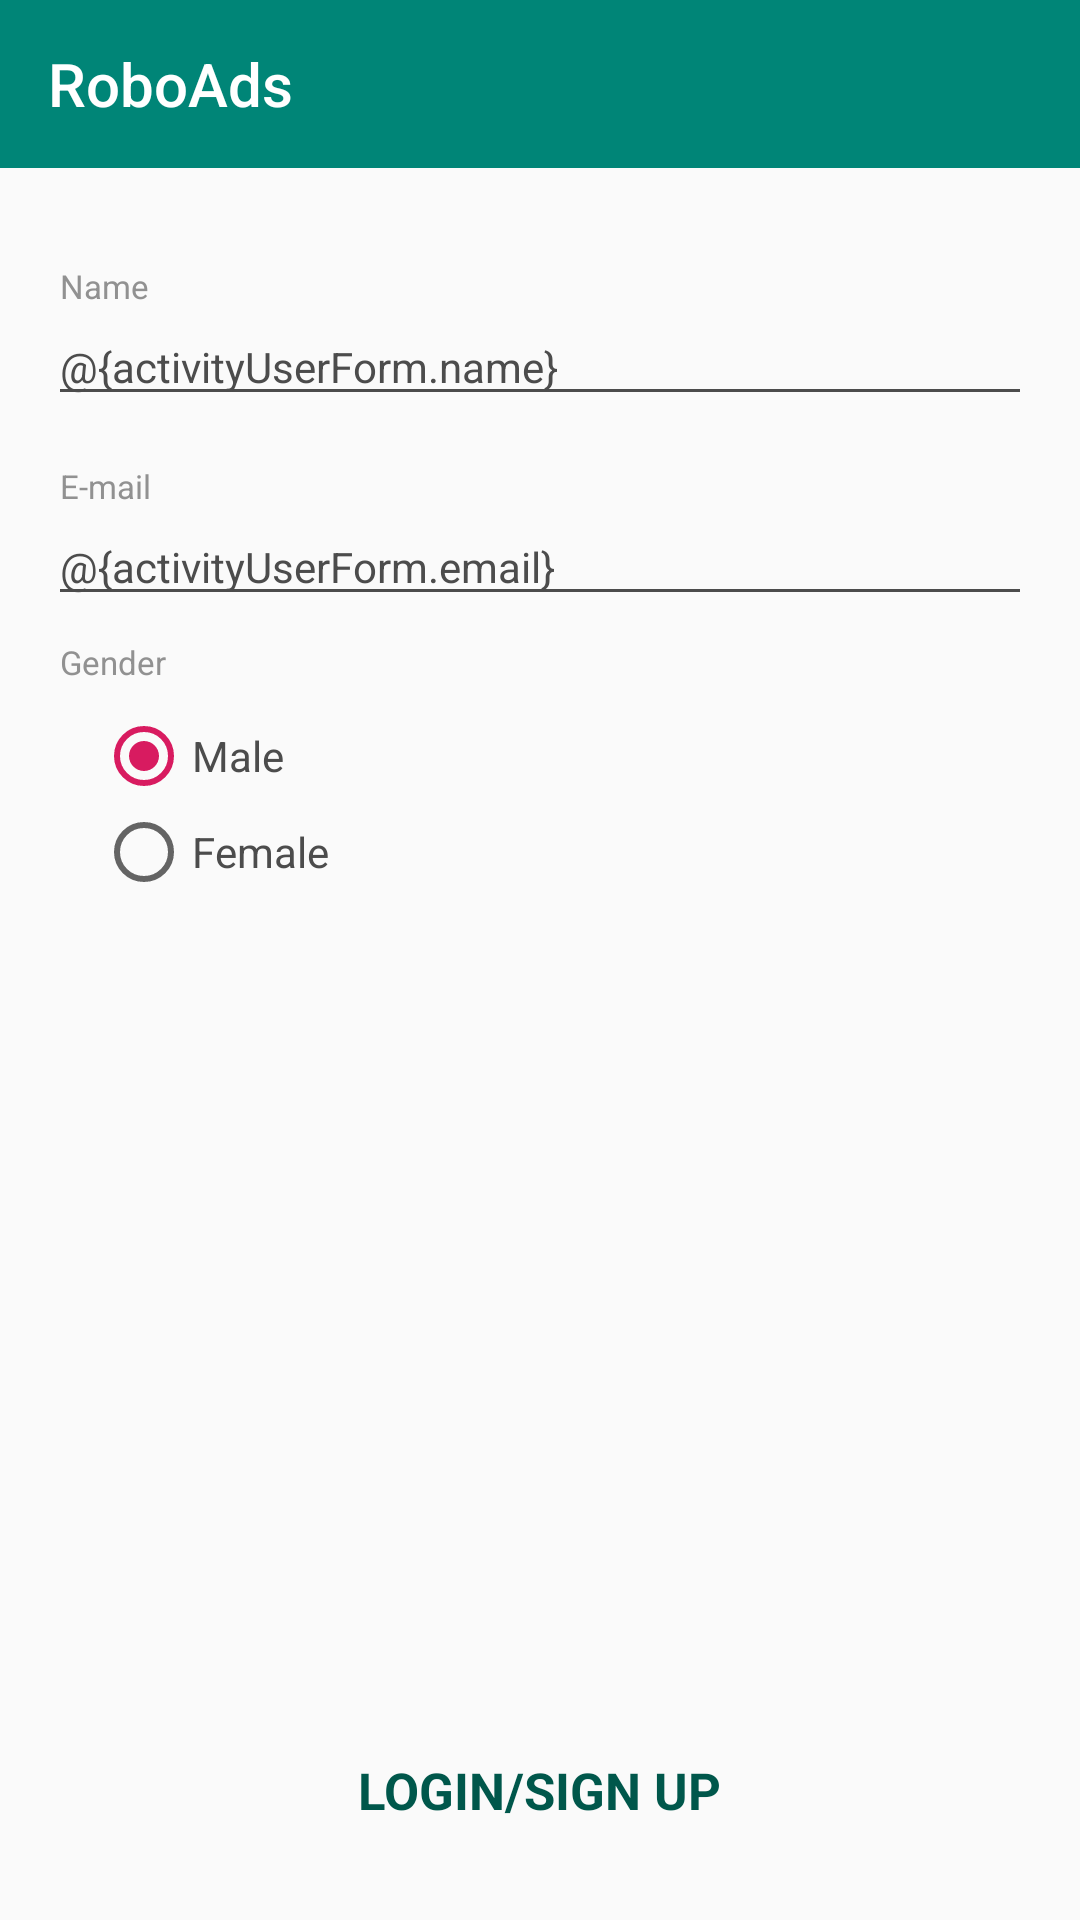

Here is an Android app screen rendered from its layout file. Give the layout XML and the strings, colors and styles it references.
<!-- AndroidManifest.xml: application theme AppTheme -->
<!-- res/layout/activity_user_form.xml -->
<?xml version="1.0" encoding="utf-8"?>
<androidx.constraintlayout.widget.ConstraintLayout xmlns:android="http://schemas.android.com/apk/res/android"
    xmlns:app="http://schemas.android.com/apk/res-auto"
    xmlns:tools="http://schemas.android.com/tools"
    android:layout_width="match_parent"
    android:layout_height="match_parent"
    tools:context=".MainActivity"
    >

  <androidx.constraintlayout.widget.ConstraintLayout
      android:id="@+id/clSignup"
      android:layout_width="match_parent"
      android:layout_height="match_parent"
      >

    <androidx.appcompat.widget.Toolbar
        android:id="@+id/toolbar"
        android:layout_width="match_parent"
        android:layout_height="@dimen/toolbar_height"
        android:background="@color/colorPrimary"
        app:layout_constraintTop_toTopOf="parent"
        app:title="@string/app_name"
        app:titleTextColor="@color/colorWhite"
        />

    <androidx.appcompat.widget.AppCompatTextView
        android:id="@+id/tvName"
        android:layout_width="wrap_content"
        android:layout_height="wrap_content"
        android:layout_marginStart="@dimen/dp_18"
        android:layout_marginTop="@dimen/margin_double"
        android:text="@string/name"
        android:textColor="@color/color91"
        android:textSize="@dimen/text_11"
        app:layout_constraintLeft_toLeftOf="parent"
        app:layout_constraintTop_toBottomOf="@id/toolbar"
        />

    <androidx.appcompat.widget.AppCompatEditText
        android:id="@+id/etName"
        android:layout_width="match_parent"
        android:layout_height="wrap_content"
        android:layout_marginLeft="@dimen/margin_standard"
        android:layout_marginRight="@dimen/margin_standard"
        android:backgroundTint="@color/color_4c"
        android:inputType="textPersonName"
        android:maxLength="50"
        android:text="@{activityUserForm.name}"
        android:textColor="@color/color_4c"
        android:textSize="@dimen/text_14"
        app:layout_constraintTop_toBottomOf="@id/tvName"
        />

    <androidx.appcompat.widget.AppCompatTextView
        android:id="@+id/errorName"
        android:layout_width="wrap_content"
        android:layout_height="wrap_content"
        android:layout_marginEnd="@dimen/margin_standard"
        android:textColor="@color/colorRed"
        android:textSize="@dimen/text_9"
        app:layout_constraintRight_toRightOf="parent"
        app:layout_constraintTop_toBottomOf="@id/etName"
        />

    <androidx.appcompat.widget.AppCompatTextView
        android:id="@+id/tvEmail"
        android:layout_width="wrap_content"
        android:layout_height="wrap_content"
        android:layout_marginStart="@dimen/dp_18"
        android:layout_marginTop="@dimen/margin_standard"
        android:maxLength="50"
        android:text="@string/email"
        android:textColor="@color/color91"
        android:textSize="@dimen/text_11"
        app:layout_constraintLeft_toLeftOf="parent"
        app:layout_constraintTop_toBottomOf="@id/etName"
        />

    <androidx.appcompat.widget.AppCompatEditText
        android:id="@+id/etEmail"
        android:layout_width="match_parent"
        android:layout_height="wrap_content"
        android:layout_marginLeft="@dimen/margin_standard"
        android:layout_marginRight="@dimen/margin_standard"
        android:backgroundTint="@color/color_4c"
        android:inputType="textEmailAddress"
        android:text="@{activityUserForm.email}"
        android:textColor="@color/color_4c"
        android:textSize="@dimen/text_14"
        app:layout_constraintTop_toBottomOf="@id/tvEmail"
        />

    <androidx.appcompat.widget.AppCompatTextView
        android:id="@+id/errorEmail"
        android:layout_width="wrap_content"
        android:layout_height="wrap_content"
        android:layout_marginEnd="@dimen/margin_standard"
        android:textColor="@color/colorRed"
        android:textSize="@dimen/text_9"
        app:layout_constraintRight_toRightOf="parent"
        app:layout_constraintTop_toBottomOf="@id/etEmail"
        />

    <androidx.appcompat.widget.AppCompatTextView
        android:id="@+id/tvGender"
        android:layout_width="wrap_content"
        android:layout_height="wrap_content"
        android:layout_marginStart="@dimen/dp_18"
        android:layout_marginTop="@dimen/margin_half"
        android:text="@string/gender"
        android:textColor="@color/color91"
        android:textSize="@dimen/text_11"
        app:layout_constraintLeft_toLeftOf="parent"
        app:layout_constraintTop_toBottomOf="@id/etEmail"
        />

    <RadioGroup
        android:id="@+id/rgGender"
        android:layout_width="match_parent"
        android:layout_height="wrap_content"
        android:layout_marginStart="@dimen/margin_double"
        android:layout_marginTop="@dimen/margin_half"
        android:layout_marginEnd="@dimen/dp_18"
        app:layout_constraintLeft_toLeftOf="parent"
        app:layout_constraintTop_toBottomOf="@id/tvGender"
        >

      <androidx.appcompat.widget.AppCompatRadioButton
          android:id="@+id/rbMale"
          android:layout_width="wrap_content"
          android:layout_height="wrap_content"
          android:checked="true"
          android:text="@string/male"
          android:textColor="@color/color_4c"
          android:textSize="@dimen/text_14"
          />

      <androidx.appcompat.widget.AppCompatRadioButton
          android:id="@+id/rbFemale"
          android:layout_width="wrap_content"
          android:layout_height="wrap_content"
          android:text="@string/female"
          android:textColor="@color/color_4c"
          android:textSize="@dimen/text_14"
          />
    </RadioGroup>

    <androidx.appcompat.widget.AppCompatTextView
        android:id="@+id/buttonSubmit"
        android:layout_width="wrap_content"
        android:layout_height="wrap_content"
        android:layout_margin="@dimen/margin_double"
        android:text="@string/submit"
        android:textAllCaps="true"
        android:textColor="@color/colorPrimaryDark"
        android:textSize="@dimen/text_17"
        android:textStyle="bold"
        app:layout_constraintBottom_toBottomOf="parent"
        app:layout_constraintLeft_toLeftOf="parent"
        app:layout_constraintRight_toRightOf="parent"
        />

  </androidx.constraintlayout.widget.ConstraintLayout>
  <androidx.constraintlayout.widget.ConstraintLayout
      android:id="@+id/clLogin"
      android:layout_width="match_parent"
      android:layout_height="match_parent"
      android:visibility="gone"
      tools:context=".MainActivity"
      >

    <androidx.appcompat.widget.Toolbar
        android:id="@+id/toolbarLogin"
        android:layout_width="match_parent"
        android:layout_height="@dimen/toolbar_height"
        android:background="@color/colorPrimary"
        app:layout_constraintTop_toTopOf="parent"
        app:title="@string/app_name"
        app:titleTextColor="@color/colorWhite"
        />

    <androidx.appcompat.widget.AppCompatTextView
        android:id="@+id/tvNameLogin"
        android:layout_width="wrap_content"
        android:layout_height="wrap_content"
        android:layout_marginStart="@dimen/dp_18"
        android:layout_marginTop="@dimen/margin_double"
        android:text="@string/name"
        android:textColor="@color/color91"
        android:textSize="@dimen/text_11"
        app:layout_constraintLeft_toLeftOf="parent"
        app:layout_constraintTop_toBottomOf="@id/toolbarLogin"
        />

    <androidx.appcompat.widget.AppCompatTextView
        android:id="@+id/etNameLogin"
        android:layout_width="match_parent"
        android:layout_height="wrap_content"
        android:layout_marginLeft="@dimen/margin_double"
        android:layout_marginRight="@dimen/margin_double"
        android:inputType="textPersonName"
        android:textColor="@color/color_4c"
        android:textSize="@dimen/text_14"
        app:layout_constraintTop_toBottomOf="@id/tvNameLogin"
        />

    <androidx.appcompat.widget.AppCompatTextView
        android:id="@+id/tvEmailLogin"
        android:layout_width="wrap_content"
        android:layout_height="wrap_content"
        android:layout_marginStart="@dimen/dp_18"
        android:layout_marginTop="@dimen/margin_standard"
        android:text="@string/email"
        android:textColor="@color/color91"
        android:textSize="@dimen/text_11"
        app:layout_constraintLeft_toLeftOf="parent"
        app:layout_constraintTop_toBottomOf="@id/etNameLogin"
        />

    <androidx.appcompat.widget.AppCompatTextView
        android:id="@+id/etEmailLogin"
        android:layout_width="match_parent"
        android:layout_height="wrap_content"
        android:layout_marginLeft="@dimen/margin_double"
        android:layout_marginRight="@dimen/margin_double"
        android:inputType="textEmailAddress"
        android:textColor="@color/color_4c"
        android:textSize="@dimen/text_14"
        app:layout_constraintTop_toBottomOf="@id/tvEmailLogin"
        />

    <androidx.appcompat.widget.AppCompatTextView
        android:id="@+id/tvGenderLogin"
        android:layout_width="wrap_content"
        android:layout_height="wrap_content"
        android:layout_marginStart="@dimen/dp_18"
        android:layout_marginTop="@dimen/margin_standard"
        android:text="@string/gender"
        android:textColor="@color/color91"
        android:textSize="@dimen/text_11"
        app:layout_constraintLeft_toLeftOf="parent"
        app:layout_constraintTop_toBottomOf="@id/etEmailLogin"
        />

    <androidx.appcompat.widget.AppCompatTextView
        android:id="@+id/etGender"
        android:layout_width="match_parent"
        android:layout_height="wrap_content"
        android:layout_marginLeft="@dimen/margin_double"
        android:layout_marginRight="@dimen/margin_double"
        android:inputType="textEmailAddress"
        android:textColor="@color/color_4c"
        android:textSize="@dimen/text_14"
        app:layout_constraintTop_toBottomOf="@id/tvGenderLogin"
        />

    <LinearLayout
        android:layout_width="match_parent"
        android:layout_height="wrap_content"
        android:orientation="horizontal"
        android:weightSum="2"
        app:layout_constraintBottom_toBottomOf="parent"
        app:layout_constraintLeft_toLeftOf="parent"
        app:layout_constraintRight_toRightOf="parent"
        >
      <androidx.appcompat.widget.AppCompatTextView
          android:id="@+id/buttonLogin"
          android:layout_width="0dp"
          android:layout_height="wrap_content"
          android:layout_gravity="center"
          android:layout_weight="1"
          android:padding="@dimen/margin_double"
          android:text="@string/login"
          android:textAlignment="center"
          android:textAllCaps="true"
          android:textColor="@color/colorPrimaryDark"
          android:textSize="@dimen/text_19"
          android:textStyle="bold"

          />
      <androidx.appcompat.widget.AppCompatTextView
          android:id="@+id/buttonLogout"
          android:layout_width="0dp"
          android:layout_height="wrap_content"
          android:layout_weight="1"
          android:padding="@dimen/margin_double"
          android:text="@string/logout"
          android:textAllCaps="true"
          android:textColor="@color/colorPrimaryDark"
          android:textSize="@dimen/text_19"
          android:textStyle="bold"

          />
    </LinearLayout>

  </androidx.constraintlayout.widget.ConstraintLayout>
</androidx.constraintlayout.widget.ConstraintLayout>
<!-- resources referenced by this layout -->
<resources>
  <color name="color91">#919191</color>
  <color name="colorPrimary">#008577</color>
  <color name="colorPrimaryDark">#00574B</color>
  <color name="colorRed">#ff0000</color>
  <color name="colorWhite">#ffffff</color>
  <color name="color_4c">#4c4c4c</color>
  <dimen name="dp_18">20dp</dimen>
  <dimen name="margin_double">32dp</dimen>
  <dimen name="margin_half">8dp</dimen>
  <dimen name="margin_standard">16dp</dimen>
  <dimen name="text_11">11sp</dimen>
  <dimen name="text_14">14sp</dimen>
  <dimen name="text_17">17sp</dimen>
  <dimen name="text_19">19sp</dimen>
  <dimen name="text_9">9sp</dimen>
  <dimen name="toolbar_height">56dp</dimen>
  <string name="app_name">RoboAds</string>
  <string name="email">E-mail</string>
  <string name="female">Female</string>
  <string name="gender">Gender</string>
  <string name="login">Start Chat</string>
  <string name="logout">Logout</string>
  <string name="male">Male</string>
  <string name="name">Name</string>
  <string name="submit">Login/Sign up</string>
  <style name="AppTheme" parent="Theme.MaterialComponents.Light.NoActionBar.Bridge">
      <item name="colorPrimary">@color/colorPrimary</item>
      <item name="colorPrimaryDark">@color/colorPrimaryDark</item>
      <item name="colorAccent">@color/colorAccent</item>
  
    </style>
  <color name="colorAccent">#D81B60</color>
</resources>
